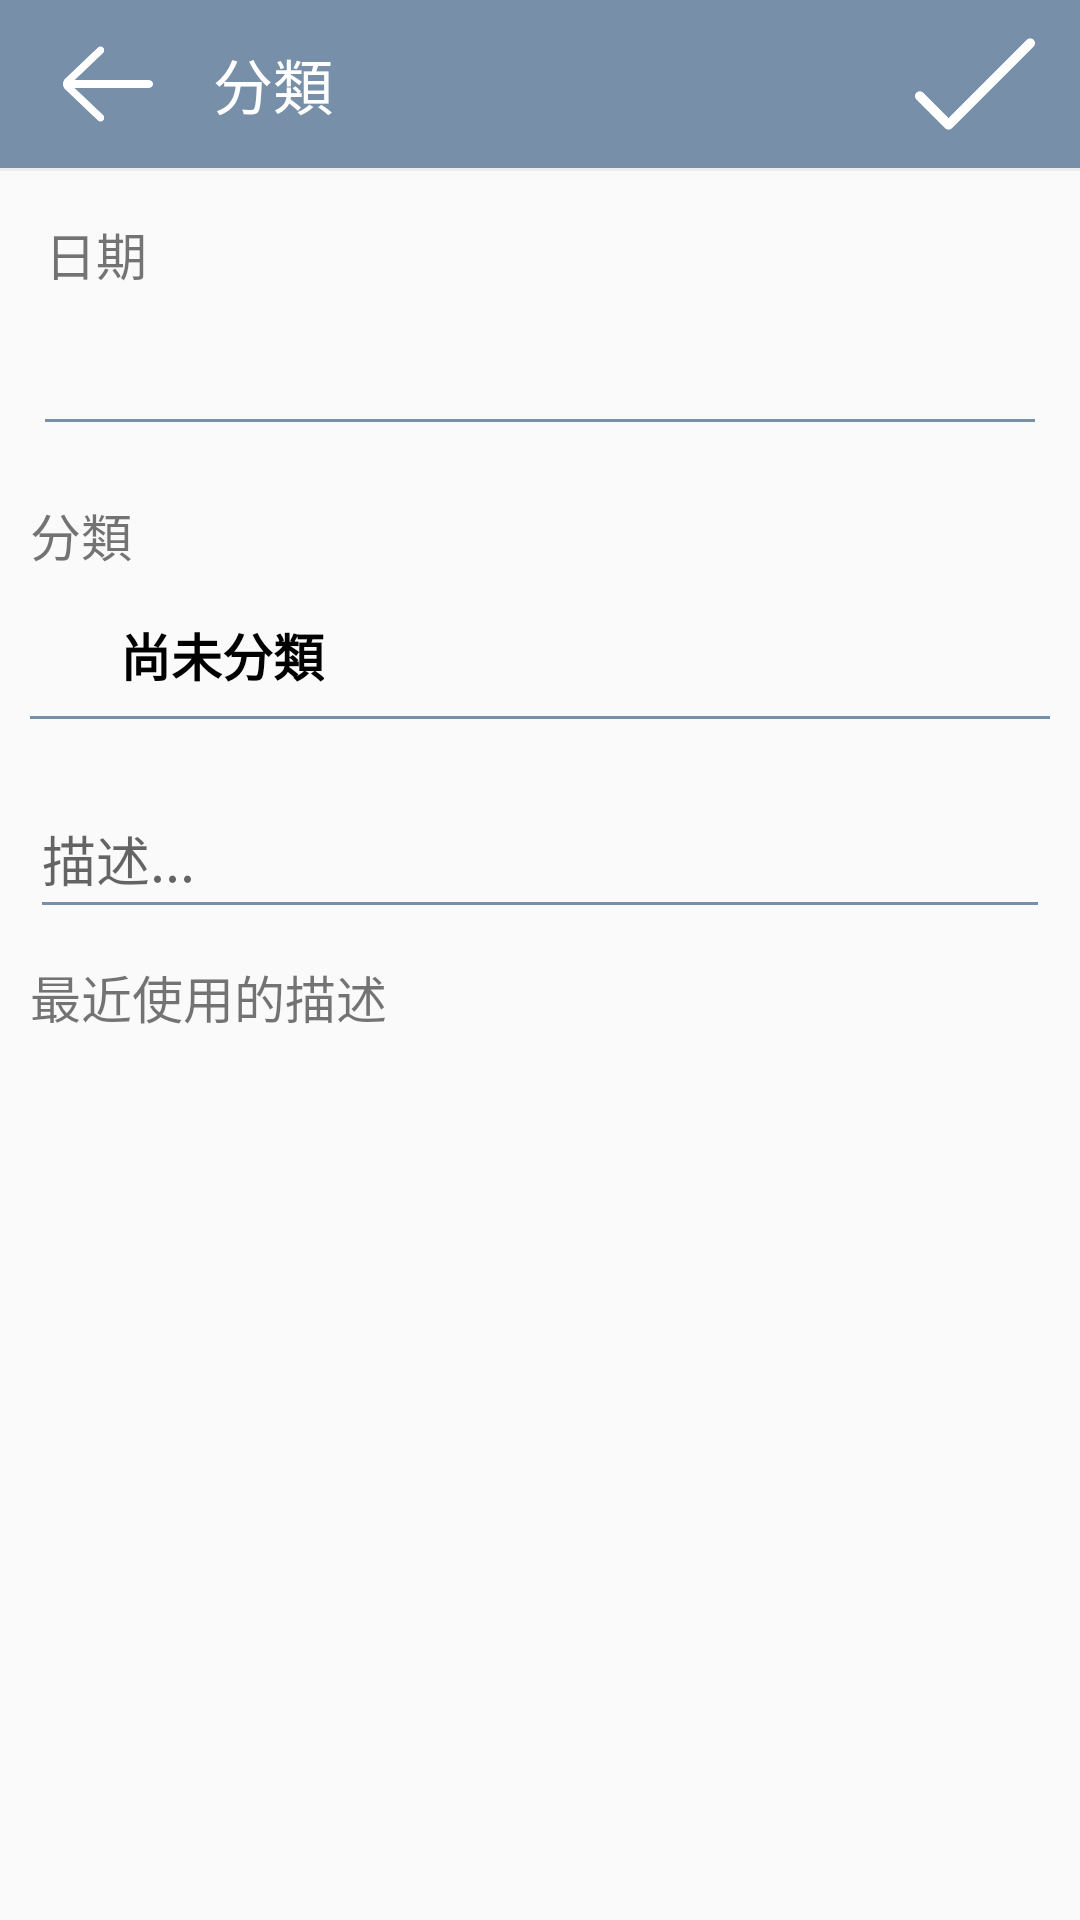

Android layout source for this screen:
<!-- AndroidManifest.xml: application theme AppTheme -->
<!-- res/layout/activity_sort.xml -->
<?xml version="1.0" encoding="utf-8"?>
<androidx.constraintlayout.widget.ConstraintLayout xmlns:android="http://schemas.android.com/apk/res/android"
    xmlns:app="http://schemas.android.com/apk/res-auto"
    xmlns:tools="http://schemas.android.com/tools"
    android:layout_width="match_parent"
    android:layout_height="match_parent"
    tools:context=".sort.SortActivity">


    <androidx.appcompat.widget.Toolbar
        android:id="@+id/sort_tool_bar"
        app:layout_constraintTop_toTopOf="parent"
        android:layout_width="match_parent"
        android:background="@color/app_main_color"
        android:layout_height="wrap_content">

        <androidx.constraintlayout.widget.ConstraintLayout
            android:layout_width="match_parent"
            android:layout_height="match_parent">
            <ImageView
                app:layout_constraintTop_toTopOf="parent"
                app:layout_constraintLeft_toLeftOf="parent"
                android:id="@+id/sort_back_btn"
                android:src="@drawable/left_arrow"
                android:contentDescription="@null"
                android:layout_width="@dimen/back_button_size"
                android:layout_height="@dimen/back_button_size"/>

            <TextView
                app:layout_constraintTop_toTopOf="parent"
                app:layout_constraintLeft_toRightOf="@id/sort_back_btn"
                app:layout_constraintBottom_toBottomOf="parent"
                android:layout_marginStart="15dp"
                android:textSize="@dimen/calculator_title"
                android:textColor="@color/white"
                android:text="@string/sort"
                android:layout_width="wrap_content"
                android:layout_height="wrap_content"/>

            <ImageView
                app:layout_constraintTop_toTopOf="parent"
                app:layout_constraintRight_toRightOf="parent"
                android:layout_marginEnd="15dp"
                android:id="@+id/sort_save_btn"
                android:src="@drawable/check"
                android:contentDescription="@null"
                android:layout_width="@dimen/back_button_size"
                android:layout_height="@dimen/back_button_size"/>

        </androidx.constraintlayout.widget.ConstraintLayout>

    </androidx.appcompat.widget.Toolbar>

    <View
        android:id="@+id/sort_line"
        app:layout_constraintTop_toBottomOf="@id/sort_tool_bar"
        android:background="@color/grey"
        android:layout_width="match_parent"
        android:layout_height="1dp"/>

    <androidx.constraintlayout.widget.ConstraintLayout
        app:layout_constraintTop_toBottomOf="@id/sort_line"
        android:padding="15dp"
        android:id="@+id/sort_date_area"
        android:layout_width="match_parent"
        android:layout_height="wrap_content">
        <TextView
            android:id="@+id/sort_date_title"
            android:text="@string/date"
            android:textSize="@dimen/normal_text_size"
            app:layout_constraintTop_toTopOf="parent"
            app:layout_constraintLeft_toLeftOf="parent"
            android:layout_width="wrap_content"
            android:layout_height="wrap_content"/>
        <TextView
            android:id="@+id/sort_date_content"
            tools:text="2020/09/18"
            android:textSize="@dimen/normal_text_size"
            android:textColor="@color/black"
            android:textStyle="bold"
            app:layout_constraintTop_toBottomOf="@id/sort_date_title"
            android:layout_marginTop="15dp"
            app:layout_constraintLeft_toLeftOf="parent"
            android:layout_width="wrap_content"
            android:layout_height="wrap_content"/>
        <View
            android:id="@+id/sort_date_line"
            app:layout_constraintTop_toBottomOf="@id/sort_date_content"
            android:layout_marginTop="5dp"
            android:background="@color/app_main_color"
            android:layout_width="match_parent"
            android:layout_height="1dp"/>
    </androidx.constraintlayout.widget.ConstraintLayout>

    <androidx.constraintlayout.widget.ConstraintLayout
        app:layout_constraintTop_toBottomOf="@id/sort_date_area"
        android:padding="10dp"
        android:id="@+id/sort_chose_area"
        android:layout_width="match_parent"
        android:layout_height="wrap_content">
        <TextView
            android:id="@+id/sort_chose_title"
            android:text="@string/sort"
            android:textSize="@dimen/normal_text_size"
            app:layout_constraintTop_toTopOf="parent"
            app:layout_constraintLeft_toLeftOf="parent"
            android:layout_width="wrap_content"
            android:layout_height="wrap_content"/>

        <ImageView
            android:id="@+id/sort_chose_icon"
            android:contentDescription="@null"
            app:layout_constraintTop_toTopOf="@id/sort_chose_content"
            app:layout_constraintBottom_toBottomOf="@id/sort_chose_content"
            app:layout_constraintLeft_toLeftOf="parent"
            android:src="@drawable/plus"
            android:layout_width="@dimen/sort_type_icon_size"
            android:layout_height="@dimen/sort_type_icon_size"/>

        <TextView
            android:id="@+id/sort_chose_content"

            android:text="@string/not_yet_to_chose"
            android:textSize="@dimen/normal_text_size"
            android:textColor="@color/black"
            android:textStyle="bold"
            app:layout_constraintTop_toBottomOf="@id/sort_chose_title"
            android:layout_marginTop="15dp"
            app:layout_constraintLeft_toRightOf="@id/sort_chose_icon"
            android:layout_marginStart="5dp"
            android:layout_width="wrap_content"
            android:layout_height="wrap_content"/>
        <View
            android:id="@+id/sort_chose"
            app:layout_constraintTop_toBottomOf="@id/sort_chose_content"
            android:layout_marginTop="8dp"
            android:background="@color/app_main_color"
            android:layout_width="match_parent"
            android:layout_height="1dp"/>
    </androidx.constraintlayout.widget.ConstraintLayout>

    <EditText
        android:id="@+id/sort_description"
        android:hint="@string/description"
        app:layout_constraintLeft_toLeftOf="parent"
        app:layout_constraintRight_toRightOf="parent"
        android:layout_marginStart="10sp"
        android:layout_marginEnd="10dp"
        android:backgroundTint="@color/app_main_color"
        app:layout_constraintTop_toBottomOf="@id/sort_chose_area"
        android:layout_marginTop="10dp"
        android:layout_width="match_parent"
        android:layout_height="@dimen/sort_description_height"/>
    <TextView
        android:id="@+id/sort_recently_describe"
        android:text="@string/recently_describe"
        android:textSize="@dimen/normal_text_size"
        app:layout_constraintTop_toBottomOf="@id/sort_description"
        app:layout_constraintLeft_toLeftOf="@id/sort_description"
        android:layout_marginTop="10dp"
        android:layout_width="wrap_content"
        android:layout_height="wrap_content"/>


    <androidx.recyclerview.widget.RecyclerView
        android:id="@+id/sort_recycler_view"
        app:layout_constraintTop_toBottomOf="@id/sort_recently_describe"
        app:layout_constraintBottom_toBottomOf="parent"
        android:layout_width="match_parent"
        android:layout_height="0dp"/>

    <TextView
        android:id="@+id/sort_recently_describe_no_data"
        android:text="@string/recently_describe_no_data"
        android:textSize="@dimen/normal_text_size"
        android:visibility="gone"
        app:layout_constraintTop_toTopOf="@id/sort_recycler_view"
        app:layout_constraintBottom_toBottomOf="parent"
        app:layout_constraintLeft_toLeftOf="parent"
        app:layout_constraintRight_toRightOf="parent"
        android:layout_marginTop="10dp"
        android:layout_width="wrap_content"
        android:layout_height="wrap_content"/>


</androidx.constraintlayout.widget.ConstraintLayout>
<!-- resources referenced by this layout -->
<resources>
  <color name="app_main_color">#778FA8</color>
  <color name="black">#000000</color>
  <color name="grey">#EFEDED</color>
  <color name="white">#FFFFFF</color>
  <dimen name="back_button_size">40dp</dimen>
  <dimen name="calculator_title">20sp</dimen>
  <dimen name="normal_text_size">17sp</dimen>
  <dimen name="sort_description_height">50dp</dimen>
  <dimen name="sort_type_icon_size">25dp</dimen>
  <!-- drawable check: png bitmap (drawable, 1582 bytes) -->
  <!-- drawable left_arrow: png bitmap (drawable, 2050 bytes) -->
  <string name="date">日期</string>
  <string name="description">描述...</string>
  <string name="not_yet_to_chose">尚未分類</string>
  <string name="recently_describe">最近使用的描述</string>
  <string name="recently_describe_no_data">無資料</string>
  <string name="sort">分類</string>
  <style name="AppTheme" parent="Theme.AppCompat.Light.NoActionBar">
          
          <item name="colorPrimary">@color/colorPrimary</item>
          <item name="colorPrimaryDark">@color/colorPrimaryDark</item>
          <item name="colorAccent">@color/app_main_color</item>
      </style>
  <color name="colorPrimary">#6200EE</color>
  <color name="colorPrimaryDark">@color/app_main_color</color>
</resources>
